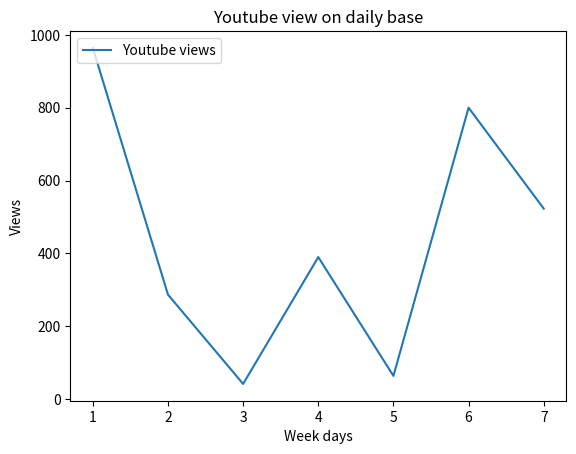

Write the Python code that produced this figure.
# .ploat
# .label
# .title
# .legend

import matplotlib.pyplot as plt

x=[1,2,3,4,5,6,7]
y=[964,287,42,390,64,800,523]

plt.plot(x,y,label='Youtube views')
plt.xlabel('Week days')
plt.ylabel('Views')
plt.title('Youtube view on daily base')
plt.legend(loc='upper left')


plt.show()